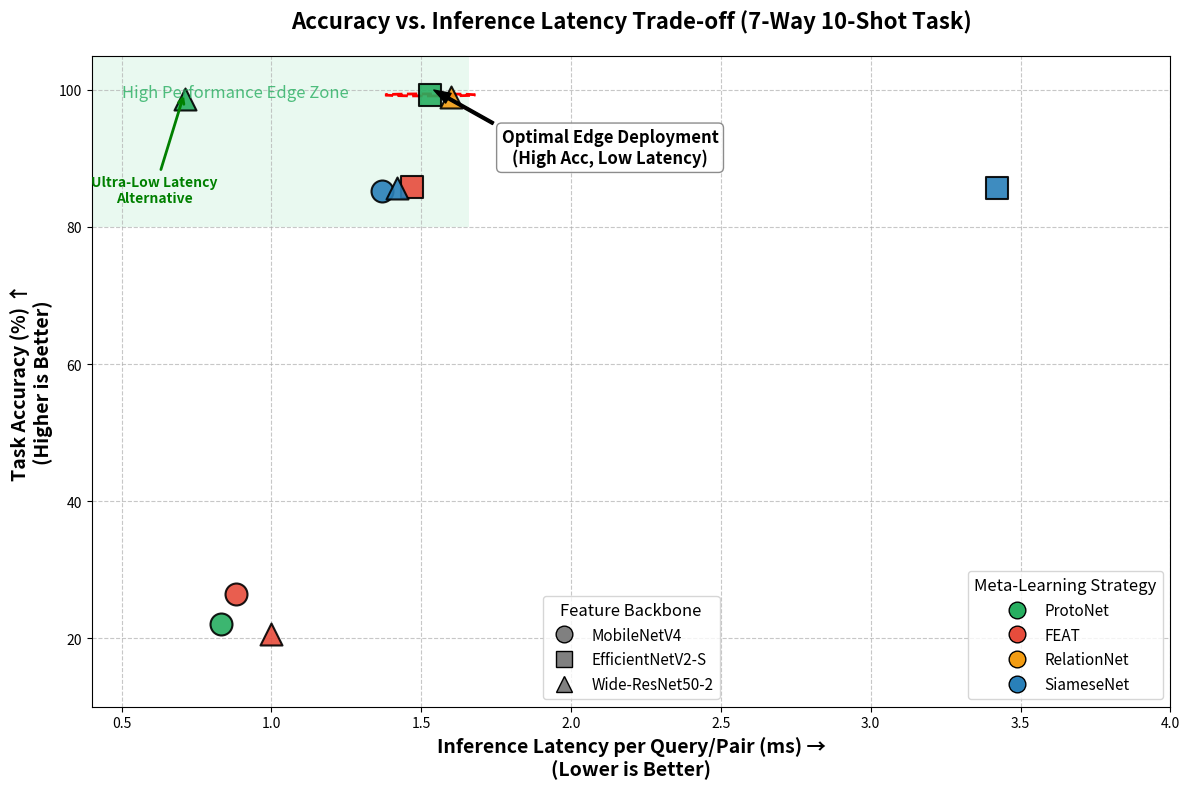

Generate this figure with matplotlib:
import matplotlib.pyplot as plt
import matplotlib.patches as patches
from matplotlib.lines import Line2D

def create_7w10s_tradeoff_plot():
    # Extracted from 7-way 10-shot tasks in the provided logs
    # Format: "Algorithm": {"Backbone": (Latency_ms, Accuracy_percent)}
    data = {
        "ProtoNet": {
            "MobileNetV4": (0.83, 22.00),
            "EfficientNetV2-S": (1.53, 99.27),
            "Wide-ResNet50-2": (0.71, 98.62),
        },
        "FEAT": {
            "MobileNetV4": (0.88, 26.43),
            "EfficientNetV2-S": (1.47, 85.86),
            "Wide-ResNet50-2": (1.00, 20.64),
        },
        "RelationNet": {
            "MobileNetV4": (0.11, 96.41),
            "EfficientNetV2-S": (4.37, 99.05),
            "Wide-ResNet50-2": (1.60, 99.00),
        },
        "SiameseNet": {
            "MobileNetV4": (1.37, 85.28),
            "EfficientNetV2-S": (3.42, 85.72),
            "Wide-ResNet50-2": (1.42, 85.72),
        }
    }

    # Styling configuration
    algo_colors = {
        "ProtoNet": "#27ae60",     # Green
        "FEAT": "#e74c3c",         # Red
        "RelationNet": "#f39c12",  # Orange
        "SiameseNet": "#2980b9"    # Blue
    }
    
    backbone_markers = {
        "MobileNetV4": "o",        # Circle
        "EfficientNetV2-S": "s",   # Square
        "Wide-ResNet50-2": "^"     # Triangle
    }

    fig, ax = plt.subplots(figsize=(12, 8))
    
    # Plot the data points
    for algo, backbones in data.items():
        for backbone, (lat, acc) in backbones.items():
            ax.scatter(lat, acc, 
                       color=algo_colors[algo], 
                       marker=backbone_markers[backbone], 
                       s=250, # Marker size
                       edgecolor='black', 
                       linewidth=1.5,
                       alpha=0.9,
                       zorder=3)

    # --- HIGHLIGHT THE SWEET SPOT ---
    # Coordinates for ProtoNet + EfficientNetV2-S (Highest Accuracy)
    sweet_spot_x, sweet_spot_y = data["ProtoNet"]["EfficientNetV2-S"]
    
    # Draw a highlighted circle around it
    highlight = patches.Circle((sweet_spot_x, sweet_spot_y), radius=0.15, 
                               fill=False, edgecolor='red', linestyle='--', linewidth=2, zorder=1)
    ax.add_patch(highlight)
    
    # Add annotation pointing to the sweet spot
    ax.annotate('Optimal Edge Deployment\n(High Acc, Low Latency)', 
                xy=(sweet_spot_x, sweet_spot_y + 1), 
                xytext=(sweet_spot_x + 0.6, sweet_spot_y - 10),
                arrowprops=dict(facecolor='black', shrink=0.05, width=2, headwidth=8),
                fontsize=12, fontweight='bold', ha='center', bbox=dict(boxstyle="round,pad=0.3", fc="white", ec="gray", alpha=0.9))

    # Optional: Highlight Wide-ResNet50-2 as the ultra-low latency alternative
    alt_x, alt_y = data["ProtoNet"]["Wide-ResNet50-2"]
    ax.annotate('Ultra-Low Latency\nAlternative', 
                xy=(alt_x, alt_y + 1), 
                xytext=(alt_x - 0.1, alt_y - 15),
                arrowprops=dict(arrowstyle="->", color='green', lw=2),
                fontsize=10, fontweight='bold', color='green', ha='center')


    # --- FORMATTING AND LABELS ---
    ax.set_title("Accuracy vs. Inference Latency Trade-off (7-Way 10-Shot Task)", fontsize=16, fontweight='bold', pad=20)
    ax.set_xlabel("Inference Latency per Query/Pair (ms) →\n(Lower is Better)", fontsize=14, fontweight='bold')
    ax.set_ylabel("Task Accuracy (%) ↑\n(Higher is Better)", fontsize=14, fontweight='bold')
    
    # Adjusted axis limits to fit the wider range of accuracies (14% to 97%)
    ax.set_xlim(0.4, 4.0)
    ax.set_ylim(10, 105)
    
    # Add grid
    ax.grid(True, linestyle='--', alpha=0.7, zorder=0)

    # --- CUSTOM LEGENDS ---
    # 1. Algorithm Legend (Colors)
    algo_handles = [Line2D([0], [0], marker='o', color='w', markerfacecolor=color, 
                           markersize=12, markeredgecolor='black', label=algo) 
                    for algo, color in algo_colors.items()]
    legend1 = ax.legend(handles=algo_handles, title="Meta-Learning Strategy", 
                        loc="lower right", fontsize=11, title_fontsize=12)
    ax.add_artist(legend1)

    # 2. Backbone Legend (Markers)
    backbone_handles = [Line2D([0], [0], marker=marker, color='w', markerfacecolor='gray', 
                               markersize=12, markeredgecolor='black', label=bb) 
                        for bb, marker in backbone_markers.items()]
    ax.legend(handles=backbone_handles, title="Feature Backbone", 
              loc="lower center", fontsize=11, title_fontsize=12)

    # Add Quadrant Shading for visual impact
    ax.axhspan(80, 105, xmin=0, xmax=0.35, facecolor='#2ecc71', alpha=0.1, zorder=0) # 0.35 roughly maps to ~1.6ms
    ax.text(0.5, 99, "High Performance Edge Zone", fontsize=12, color='#27ae60', fontstyle='italic', alpha=0.8)

    plt.tight_layout()
    # plt.savefig('accuracy_latency_tradeoff_7w10s.pdf', dpi=300) # Uncomment to save
    plt.show()
    plt.savefig("accuracy_latency_tradeoff_7w10s.png", dpi=300)

if __name__ == "__main__":
    create_7w10s_tradeoff_plot()
